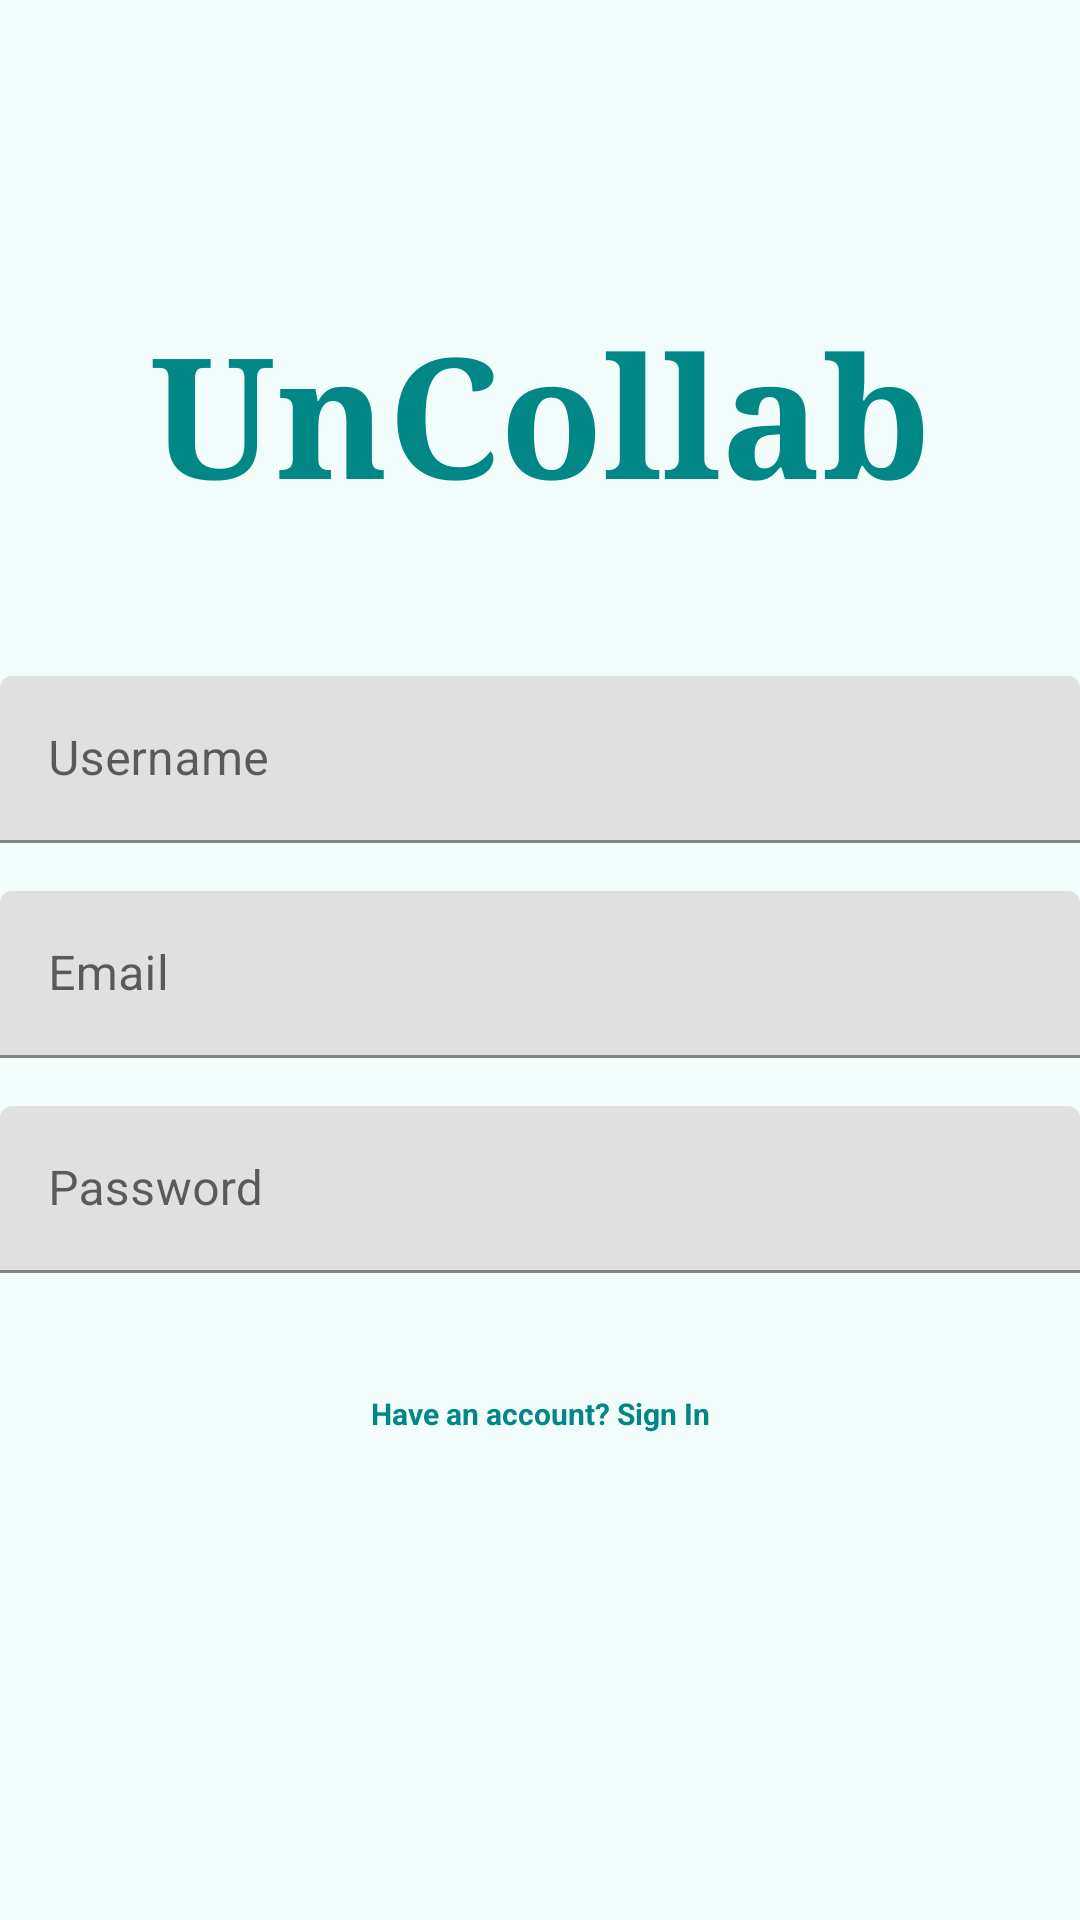

The Android layout XML behind this screen, and the referenced resources:
<!-- AndroidManifest.xml: application theme Theme.UnCollab -->
<!-- res/layout/activity_sign_up.xml -->
<?xml version="1.0" encoding="utf-8"?>
<androidx.constraintlayout.widget.ConstraintLayout xmlns:android="http://schemas.android.com/apk/res/android"
    xmlns:app="http://schemas.android.com/apk/res-auto"
    xmlns:tools="http://schemas.android.com/tools"
    android:layout_width="match_parent"
    android:layout_height="match_parent"
    tools:context=".activites.SignUpActivity">

    <androidx.core.widget.NestedScrollView
        android:layout_width="match_parent"
        android:layout_height="match_parent"
        android:fillViewport="true"
        app:layout_constraintBottom_toBottomOf="parent"
        app:layout_constraintEnd_toEndOf="parent"
        android:background="#0D00BFA5"
        app:layout_constraintStart_toStartOf="parent"
        app:layout_constraintTop_toTopOf="parent">

        <androidx.constraintlayout.widget.ConstraintLayout
            android:layout_width="match_parent"
            android:layout_height="match_parent">

            <TextView
                android:id="@+id/textView"
                android:layout_width="0dp"
                android:layout_height="wrap_content"
                android:layout_centerHorizontal="true"
                android:fontFamily="serif"
                android:text="UnCollab"
                android:textColor="@color/teal_700"
                android:layout_marginTop="100dp"
                android:gravity="center"
                android:textAppearance="@style/TextAppearance.AppCompat.Display3"
                android:textStyle="bold"
                app:layout_constraintEnd_toEndOf="parent"
                app:layout_constraintStart_toStartOf="parent"
                app:layout_constraintTop_toTopOf="parent" />

            <com.google.android.material.textfield.TextInputLayout
                android:id="@+id/usernameTIL"
                android:layout_width="@dimen/standard_width"
                android:layout_height="wrap_content"
                android:layout_marginTop="50dp"
                app:layout_constraintEnd_toEndOf="parent"
                app:layout_constraintStart_toStartOf="parent"
                app:layout_constraintTop_toBottomOf="@+id/textView">

                <com.google.android.material.textfield.TextInputEditText
                    android:id="@+id/usernameET"
                    android:layout_width="match_parent"
                    android:layout_height="wrap_content"
                    android:hint="Username"
                    android:inputType="textEmailAddress" />
            </com.google.android.material.textfield.TextInputLayout>

            <com.google.android.material.textfield.TextInputLayout
                android:id="@+id/emailTIL"
                android:layout_width="@dimen/standard_width"
                android:layout_height="wrap_content"
                android:layout_centerHorizontal="true"
                android:layout_marginTop="16dp"
                app:layout_constraintEnd_toEndOf="parent"
                app:layout_constraintStart_toStartOf="parent"
                app:layout_constraintTop_toBottomOf="@+id/usernameTIL">

                <com.google.android.material.textfield.TextInputEditText
                    android:id="@+id/emailET"
                    android:layout_width="match_parent"
                    android:layout_height="wrap_content"
                    android:hint="Email"
                    android:inputType="textEmailAddress" />
            </com.google.android.material.textfield.TextInputLayout>

            <com.google.android.material.textfield.TextInputLayout
                android:id="@+id/passwordTIL"
                android:layout_width="@dimen/standard_width"
                android:layout_height="wrap_content"
                android:layout_below="@id/emailTIL"
                android:layout_centerHorizontal="true"
                android:layout_marginTop="16dp"
                app:layout_constraintEnd_toEndOf="parent"
                app:layout_constraintStart_toStartOf="parent"
                app:layout_constraintTop_toBottomOf="@+id/emailTIL">

                <com.google.android.material.textfield.TextInputEditText
                    android:id="@+id/passwordET"
                    android:layout_width="match_parent"
                    android:layout_height="wrap_content"
                    android:hint="Password"
                    android:inputType="textPassword" />
            </com.google.android.material.textfield.TextInputLayout>

            <Button
                android:id="@+id/buttonRegister"
                android:layout_width="@dimen/standard_width"
                android:layout_height="@dimen/standard_height"
                android:layout_centerHorizontal="true"
                android:layout_marginTop="32dp"
                android:text="Register"
                android:backgroundTint="#279384"
                android:textAllCaps="false"
                app:layout_constraintEnd_toEndOf="parent"
                app:layout_constraintStart_toStartOf="parent"
                app:layout_constraintTop_toBottomOf="@+id/passwordTIL" />

            <TextView
                android:id="@+id/signInTV"
                android:layout_width="wrap_content"
                android:layout_height="wrap_content"
                android:text="Have an account? Sign In"
                android:clickable="true"
                android:textStyle="bold"
                android:textSize="10sp"
                android:layout_marginTop="8dp"
                android:textColor="@color/teal_700"
                app:layout_constraintEnd_toEndOf="parent"
                app:layout_constraintStart_toStartOf="parent"
                app:layout_constraintTop_toBottomOf="@+id/buttonRegister" />
        </androidx.constraintlayout.widget.ConstraintLayout>
    </androidx.core.widget.NestedScrollView>

    <LinearLayout
        android:id="@+id/signUpProgressLayout"
        android:layout_width="match_parent"
        android:layout_height="match_parent"
        android:background="@color/transparent_grey"
        android:gravity="center"
        android:orientation="vertical"
        android:visibility="gone">

        <ProgressBar
            android:layout_width="wrap_content"
            android:layout_height="wrap_content" />
    </LinearLayout>

</androidx.constraintlayout.widget.ConstraintLayout>
<!-- resources referenced by this layout -->
<resources>
  <color name="teal_700">#FF018786</color>
  <color name="transparent_grey">#70CCCCCC</color>
  <style name="Theme.UnCollab" parent="Theme.MaterialComponents.Light.NoActionBar">
          
          <item name="colorPrimary">@color/purple_500</item>
          <item name="colorPrimaryVariant">@color/teal_700</item>
          <item name="colorOnPrimary">@color/white</item>
          
          <item name="colorSecondary">@color/teal_200</item>
          <item name="colorSecondaryVariant">@color/teal_700</item>
          <item name="colorOnSecondary">@color/black</item>
          
          <item name="android:statusBarColor" tools:targetApi="l">?attr/colorPrimaryVariant</item>
          
      </style>
  <color name="purple_500">#FF6200EE</color>
  <color name="white">#FFFFFFFF</color>
  <color name="teal_200">#FF03DAC5</color>
  <color name="black">#FF000000</color>
</resources>
